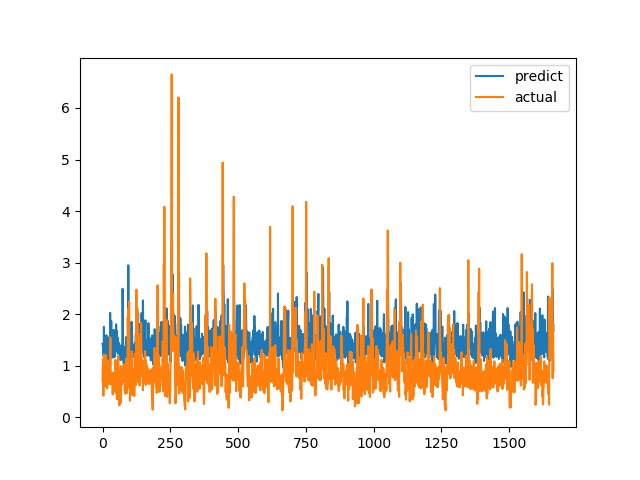

The data file committed next to this chart (first rows):
predict, actual
1.422, 0.7094
1.385, 1.015
1.356, 1.116
1.258, 0.4183
1.189, 1.002
1.752, 1.219
1.387, 1.143
1.2, 0.6528
1.255, 0.6747
1.495, 0.601
1.169, 0.6695
1.545, 0.6538
1.502, 0.7814
1.349, 1.206
1.592, 0.8469
1.264, 0.8286
1.236, 0.6482
1.171, 0.5624
1.11, 0.7183
1.548, 1.1
1.405, 0.9542
1.105, 0.729
1.221, 0.6694
1.132, 0.8631
1.212, 0.6465
1.287, 0.8223
1.183, 0.9236
1.208, 0.8301
2.026, 1.067
1.41, 1.546
1.487, 0.6827
1.278, 0.6386
1.868, 0.6464
1.221, 0.6881
1.564, 0.7274
1.157, 0.65
1.386, 0.8694
1.18, 0.4409
1.518, 0.4519
1.675, 0.7575
1.159, 0.4952
1.696, 0.6851
1.193, 0.7244
1.374, 0.8654
1.344, 0.74
1.171, 0.8071
1.193, 0.8204
1.423, 1.114
1.266, 1.109
1.424, 0.4751
1.804, 1.039
1.421, 0.9458
1.448, 0.7878
1.675, 0.3505
1.3, 0.9368
1.295, 0.9868
1.543, 0.647
1.23, 1.03
1.393, 1.187
1.449, 0.9329
... 1,604 more rows
